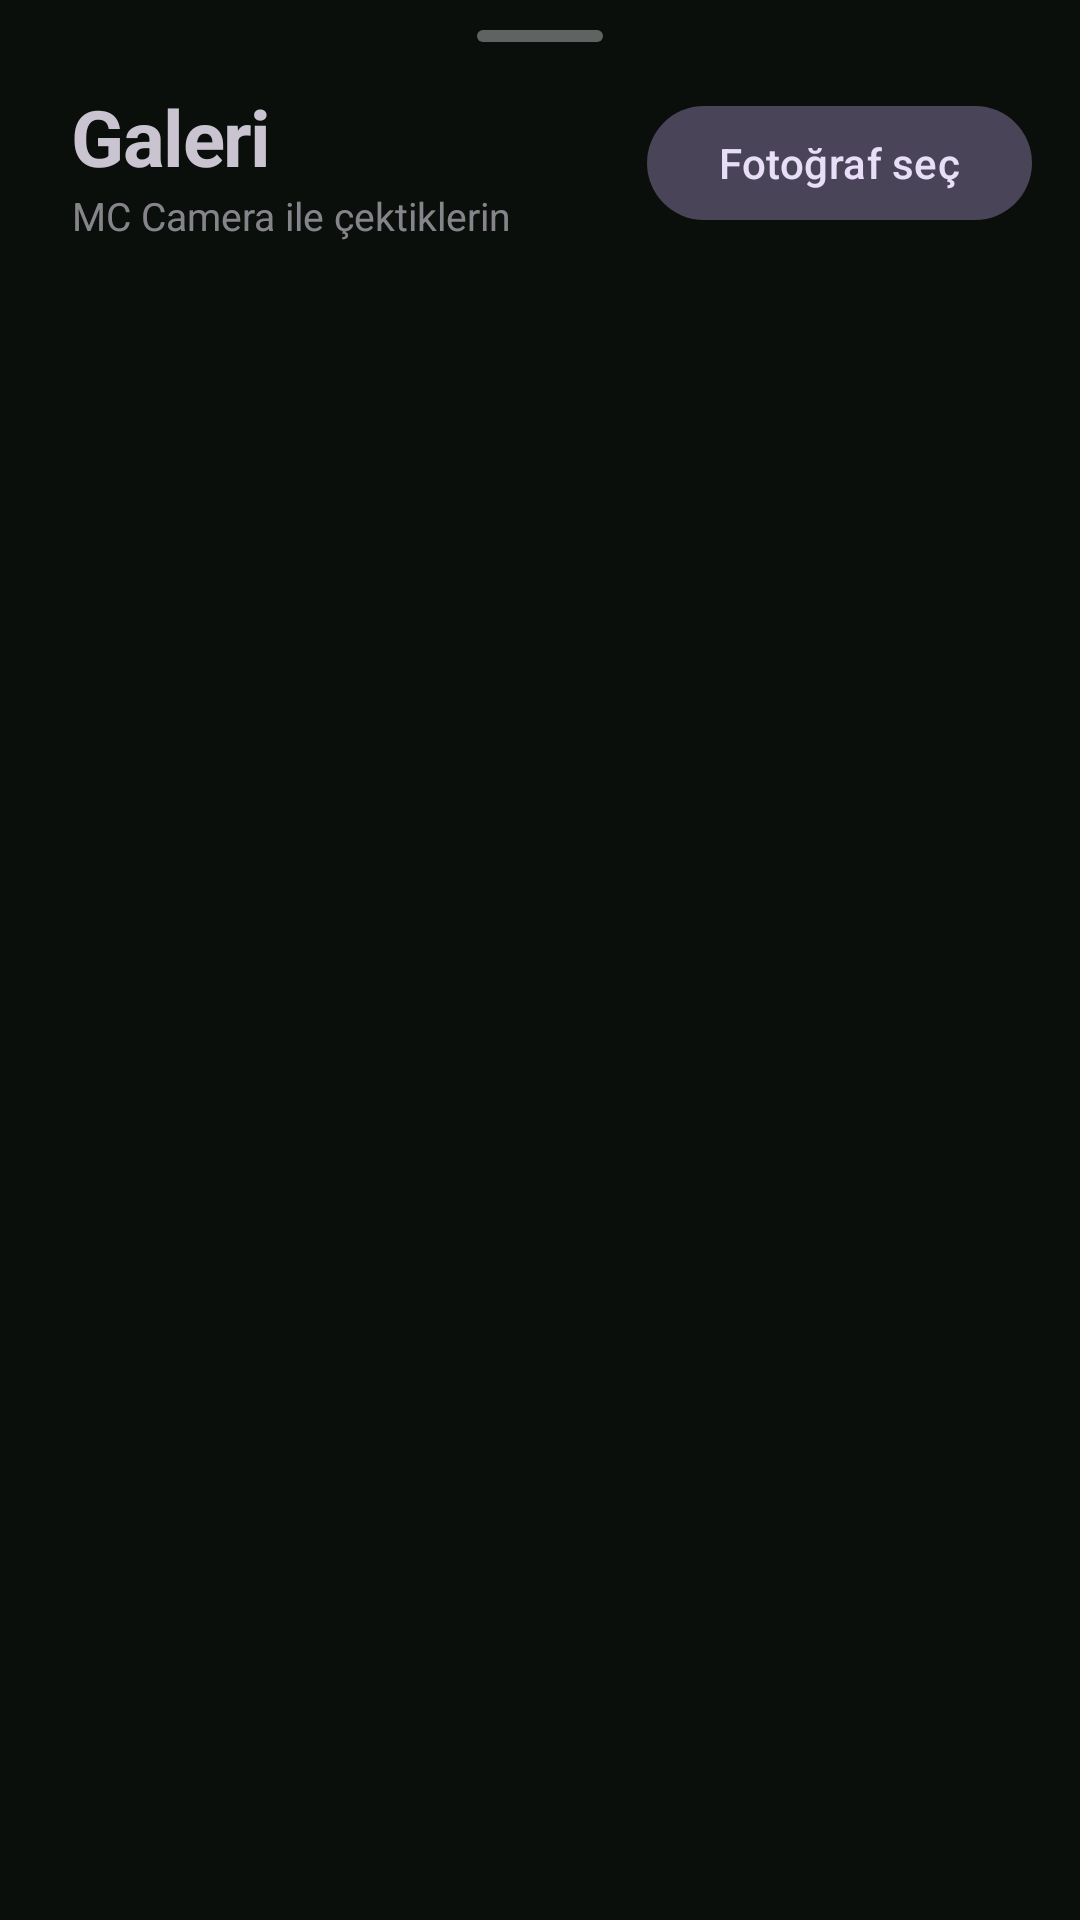

Write the Android layout XML for this screen, with the resource values it uses.
<!-- AndroidManifest.xml: application theme Theme.MCCamera -->
<!-- res/layout/sheet_gallery.xml -->
<?xml version="1.0" encoding="utf-8"?>
<LinearLayout xmlns:android="http://schemas.android.com/apk/res/android"
    android:layout_width="match_parent"
    android:layout_height="match_parent"
    android:orientation="vertical"
    android:paddingTop="10dp">

    <View
        android:layout_width="42dp"
        android:layout_height="4dp"
        android:layout_gravity="center_horizontal"
        android:background="@drawable/bg_drag_handle" />

    <LinearLayout
        android:layout_width="match_parent"
        android:layout_height="wrap_content"
        android:layout_marginTop="14dp"
        android:layout_marginBottom="10dp"
        android:gravity="center_vertical"
        android:orientation="horizontal"
        android:paddingStart="24dp"
        android:paddingEnd="16dp">

        <LinearLayout
            android:layout_width="0dp"
            android:layout_height="wrap_content"
            android:layout_weight="1"
            android:orientation="vertical">

            <TextView
                android:layout_width="wrap_content"
                android:layout_height="wrap_content"
                android:letterSpacing="-0.02"
                android:text="@string/gallery_title"
                android:textSize="26sp"
                android:textStyle="bold" />

            <TextView
                android:layout_width="wrap_content"
                android:layout_height="wrap_content"
                android:alpha="0.65"
                android:text="@string/gallery_subtitle"
                android:textSize="13sp" />
        </LinearLayout>

        <com.google.android.material.button.MaterialButton
            android:id="@+id/galleryImport"
            style="@style/Widget.Material3.Button.TonalButton"
            android:layout_width="wrap_content"
            android:layout_height="46dp"
            android:text="@string/import_photo" />
    </LinearLayout>

    <FrameLayout
        android:layout_width="match_parent"
        android:layout_height="0dp"
        android:layout_weight="1">

        <androidx.recyclerview.widget.RecyclerView
            android:id="@+id/galleryList"
            android:layout_width="match_parent"
            android:layout_height="match_parent"
            android:clipToPadding="false"
            android:paddingStart="12dp"
            android:paddingEnd="12dp"
            android:paddingBottom="24dp"
            android:scrollbars="none" />

        <TextView
            android:id="@+id/galleryEmpty"
            android:layout_width="wrap_content"
            android:layout_height="wrap_content"
            android:layout_gravity="center"
            android:alpha="0.6"
            android:gravity="center"
            android:text="@string/gallery_empty"
            android:textSize="15sp"
            android:visibility="gone" />
    </FrameLayout>

</LinearLayout>
<!-- resources referenced by this layout -->
<resources>
  <!-- drawable bg_drag_handle (drawable) -->
  <?xml version="1.0" encoding="utf-8"?>
  <shape xmlns:android="http://schemas.android.com/apk/res/android"
      android:shape="rectangle">
      <solid android:color="#59FFFFFF" />
      <corners android:radius="2dp" />
  </shape>
  <string name="gallery_empty">Henüz bir şey çekmedin.\nDeklanşöre bas!</string>
  <string name="gallery_subtitle">MC Camera ile çektiklerin</string>
  <string name="gallery_title">Galeri</string>
  <string name="import_photo">Fotoğraf seç</string>
  <style name="Theme.MCCamera" parent="Theme.Material3.Dark.NoActionBar">
          <item name="colorPrimary">@color/mc_green</item>
          <item name="colorOnPrimary">#FF08120A</item>
          <item name="colorPrimaryContainer">@color/mc_green_dark</item>
          <item name="colorOnPrimaryContainer">@color/mc_green_soft</item>
          <item name="colorSecondary">@color/mc_gold</item>
          <item name="colorError">@color/record_red</item>
  
          <item name="android:colorBackground">@color/surface</item>
          <item name="colorSurface">@color/surface_raised</item>
          <item name="colorSurfaceContainerLow">@color/surface_raised</item>
          <item name="colorSurfaceContainerHigh">@color/surface_dim</item>
          <item name="colorOnSurface">@color/text_primary</item>
          <item name="colorOnSurfaceVariant">@color/text_muted</item>
  
          <item name="android:statusBarColor">@android:color/transparent</item>
          <item name="android:navigationBarColor">@android:color/transparent</item>
          <item name="android:windowTranslucentStatus">true</item>
  
          <item name="bottomSheetDialogTheme">@style/Theme.MCCamera.BottomSheet</item>
      </style>
  <color name="mc_green">#FF6BBF3F</color>
  <color name="mc_green_dark">#FF3E6E27</color>
  <color name="mc_green_soft">#FFB7E39A</color>
  <color name="mc_gold">#FFF8C24A</color>
  <color name="record_red">#FFE53935</color>
  <color name="surface">#FF0B0F0C</color>
  <color name="surface_raised">#FF171D18</color>
  <color name="surface_dim">#FF232A24</color>
  <color name="text_primary">#FFF2F5F0</color>
  <color name="text_muted">#FFA8B2A4</color>
  <style name="Theme.MCCamera.BottomSheet" parent="ThemeOverlay.Material3.BottomSheetDialog">
          <item name="bottomSheetStyle">@style/MCCamera.BottomSheet</item>
      </style>
  <style name="MCCamera.BottomSheet" parent="Widget.Material3.BottomSheet.Modal">
          <item name="backgroundTint">@color/surface_raised</item>
          <item name="shapeAppearanceOverlay">@style/ShapeSheet</item>
      </style>
  <style name="ShapeSheet" parent="">
          <item name="cornerFamily">rounded</item>
          <item name="cornerSizeTopLeft">30dp</item>
          <item name="cornerSizeTopRight">30dp</item>
          <item name="cornerSizeBottomLeft">0dp</item>
          <item name="cornerSizeBottomRight">0dp</item>
      </style>
</resources>
